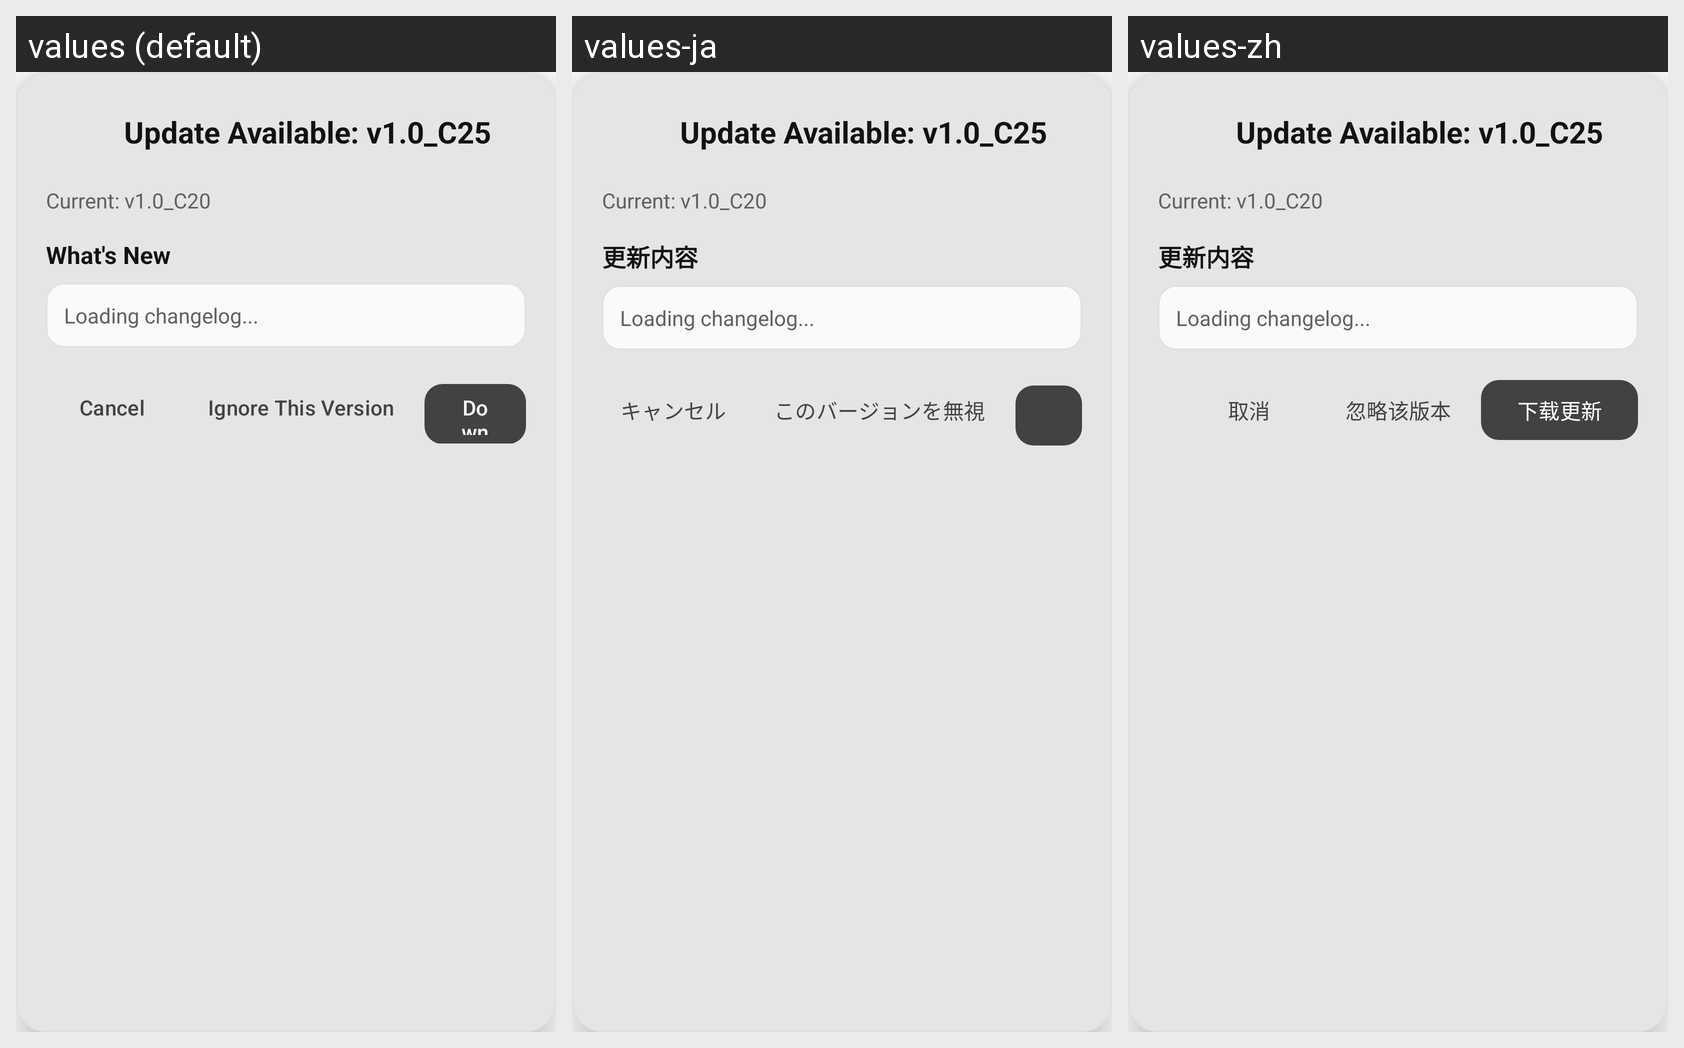

Translations of the strings shown on this Android screen, per locale in the grid:
Android screen res/layout/dialog_update_available.xml rendered under 3 locales, left to right: values (default), values-ja, values-zh. Device: Nexus 5 (rendered at 1080×1920; each locale shown at half size, 540×960, under a caption strip naming it); theme Theme.IslandLyrics.
Strings drawn on this screen, with the default value and each locale's value (text and hints the layout hard-codes, and strings that could not be matched under every locale, appear in the picture but are not listed):

update_changelog
  values: What's New
  values-ja: 更新内容
  values-zh: 更新内容

cancel
  values: Cancel
  values-ja: キャンセル
  values-zh: 取消

update_ignore
  values: Ignore This Version
  values-ja: このバージョンを無視
  values-zh: 忽略该版本
